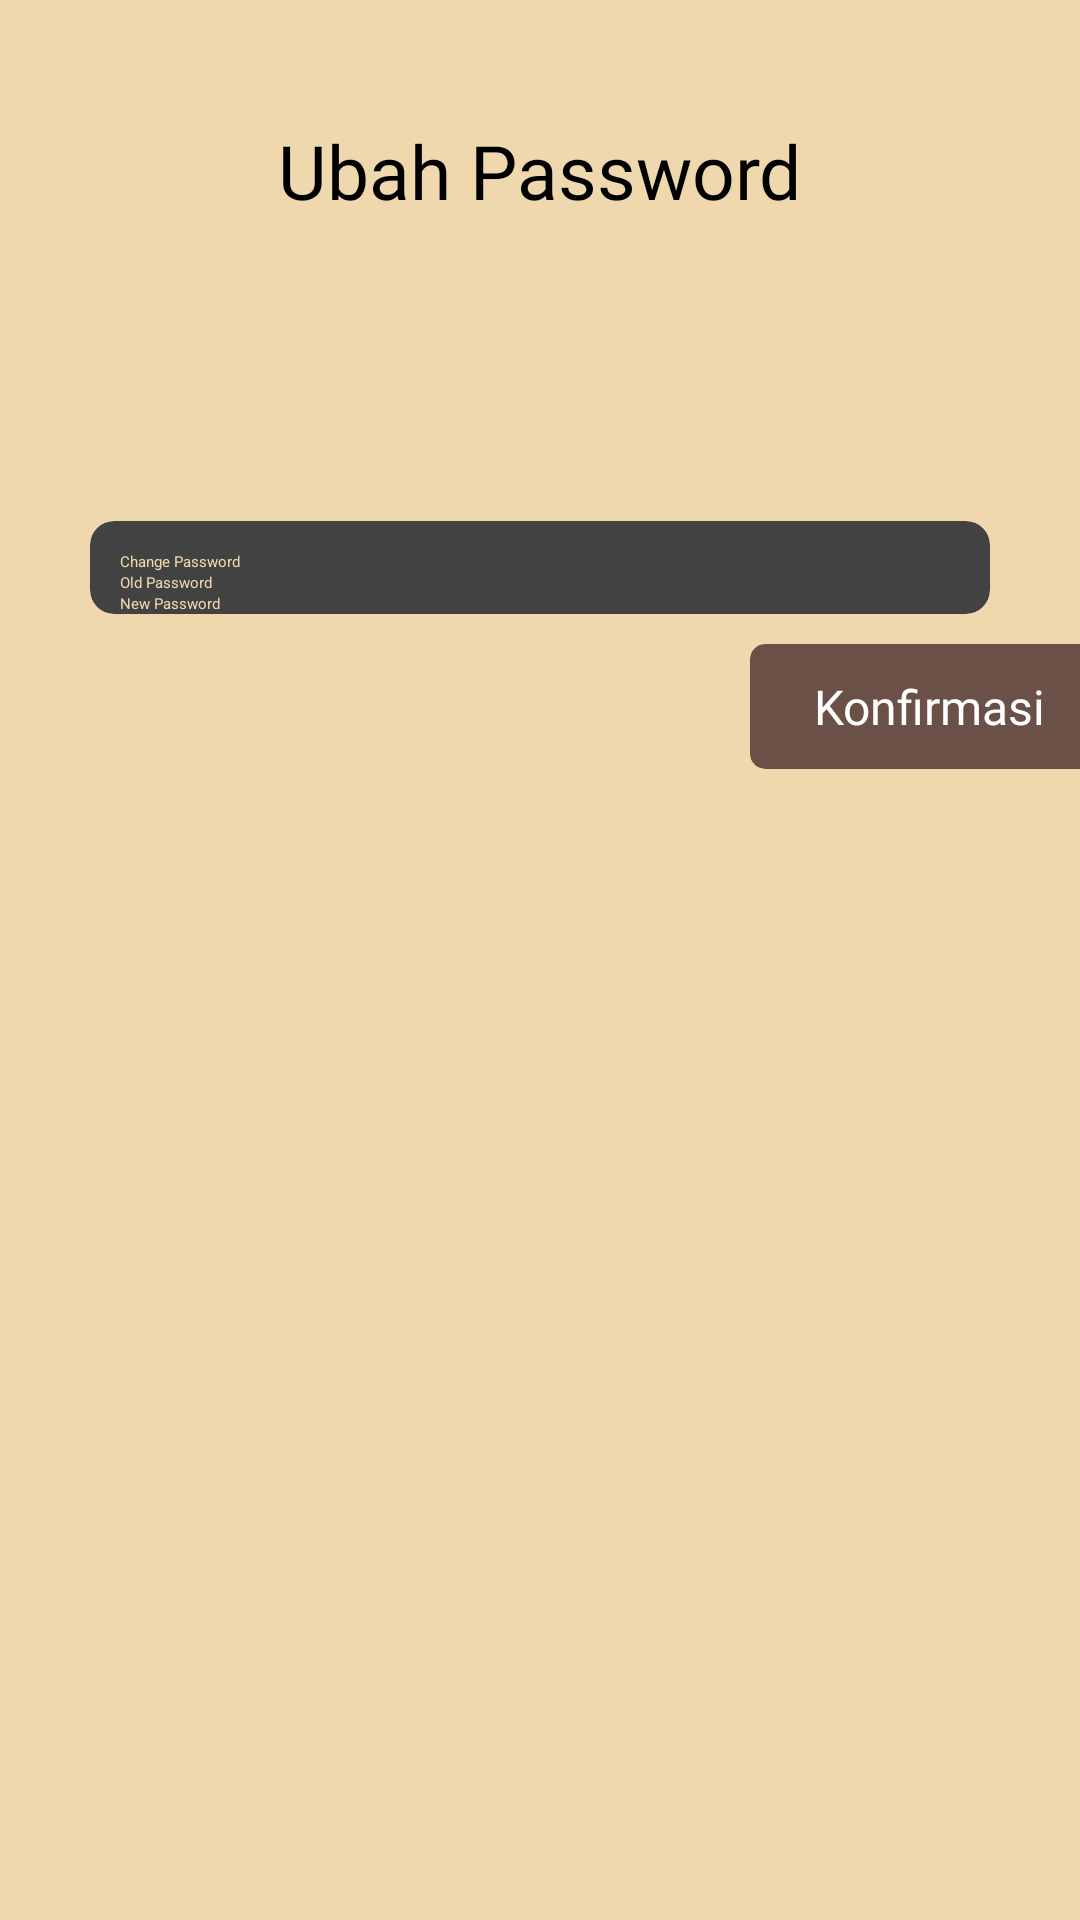

This screen was rendered from an Android layout file. Write that file and the resources it references.
<!-- AndroidManifest.xml: application theme Theme.ViosCake -->
<!-- res/layout/fragment_ubah_password.xml -->
<LinearLayout xmlns:android="http://schemas.android.com/apk/res/android"
    xmlns:app="http://schemas.android.com/apk/res-auto"
    android:layout_width="match_parent"
    android:layout_height="match_parent"
    xmlns:tools="http://schemas.android.com/tools"
    android:background="@color/lightbrown"
    android:orientation="vertical">

    <LinearLayout
        android:layout_width="match_parent"
        android:layout_height="wrap_content"
        android:layout_gravity="center"
        android:orientation="vertical">

        <ImageView
            android:id="@+id/backButton"
            android:layout_width="wrap_content"
            android:layout_height="wrap_content"
            android:layout_marginStart="13dp"
            android:layout_marginTop="30dp"
            android:paddingLeft="20dp"
            android:src="@drawable/arrowleft" />


        <TextView
            android:layout_width="wrap_content"
            android:layout_height="wrap_content"
            android:layout_gravity="center"
            android:layout_marginTop="10dp"
            android:fontFamily="@font/poppinsblack"
            android:text="Ubah Password"
            android:textSize="25sp" />

    </LinearLayout>

    <androidx.cardview.widget.CardView
        android:layout_width="match_parent"
        android:layout_height="wrap_content"
        android:layout_marginLeft="30dp"
        android:layout_marginTop="100dp"
        android:layout_marginRight="30dp"
        android:layout_marginBottom="10dp"
        app:cardCornerRadius="8dp">

        <LinearLayout
            android:layout_width="match_parent"
            android:layout_height="wrap_content"
            android:orientation="vertical">

            <TextView
                android:layout_width="wrap_content"
                android:layout_height="wrap_content"
                android:text="Change Password"
                android:textColor="@color/lightbrown"
                android:layout_marginStart="10dp"
                android:layout_marginTop="10dp"/>

            <EditText
                android:layout_width="match_parent"
                android:layout_height="wrap_content"
                android:hint="Old Password"
                android:id="@+id/oldPW"
                android:textColor="@color/lightbrown"
                android:layout_marginStart="10dp"/>

            <EditText
                android:layout_width="match_parent"
                android:id="@+id/newPW"
                android:layout_height="wrap_content"
                android:hint="New Password"
                android:textColor="@color/lightbrown"
                android:layout_marginStart="10dp"/>

        </LinearLayout>

    </androidx.cardview.widget.CardView>


    <androidx.cardview.widget.CardView
        android:id="@+id/buttonkonfirmasi"
        android:layout_width="120dp"
        android:layout_height="wrap_content"
        android:layout_marginStart="250dp"
        app:cardCornerRadius="5dp"
        android:backgroundTint="@color/semidarkbrown">

        <TextView
            android:layout_width="wrap_content"
            android:layout_height="wrap_content"
            android:text="Konfirmasi"
            android:textSize="16dp"
            android:padding="5dp"
            android:textColor="@color/white"
            android:layout_margin="5dp"
            android:layout_gravity="center_horizontal"
            android:fontFamily="@font/poppinssemibold"/>

    </androidx.cardview.widget.CardView>




</LinearLayout>
<!-- resources referenced by this layout -->
<resources>
  <color name="lightbrown">#EFD7AE</color>
  <color name="semidarkbrown">#6B5048</color>
  <color name="white">#FFFFFFFF</color>
</resources>
